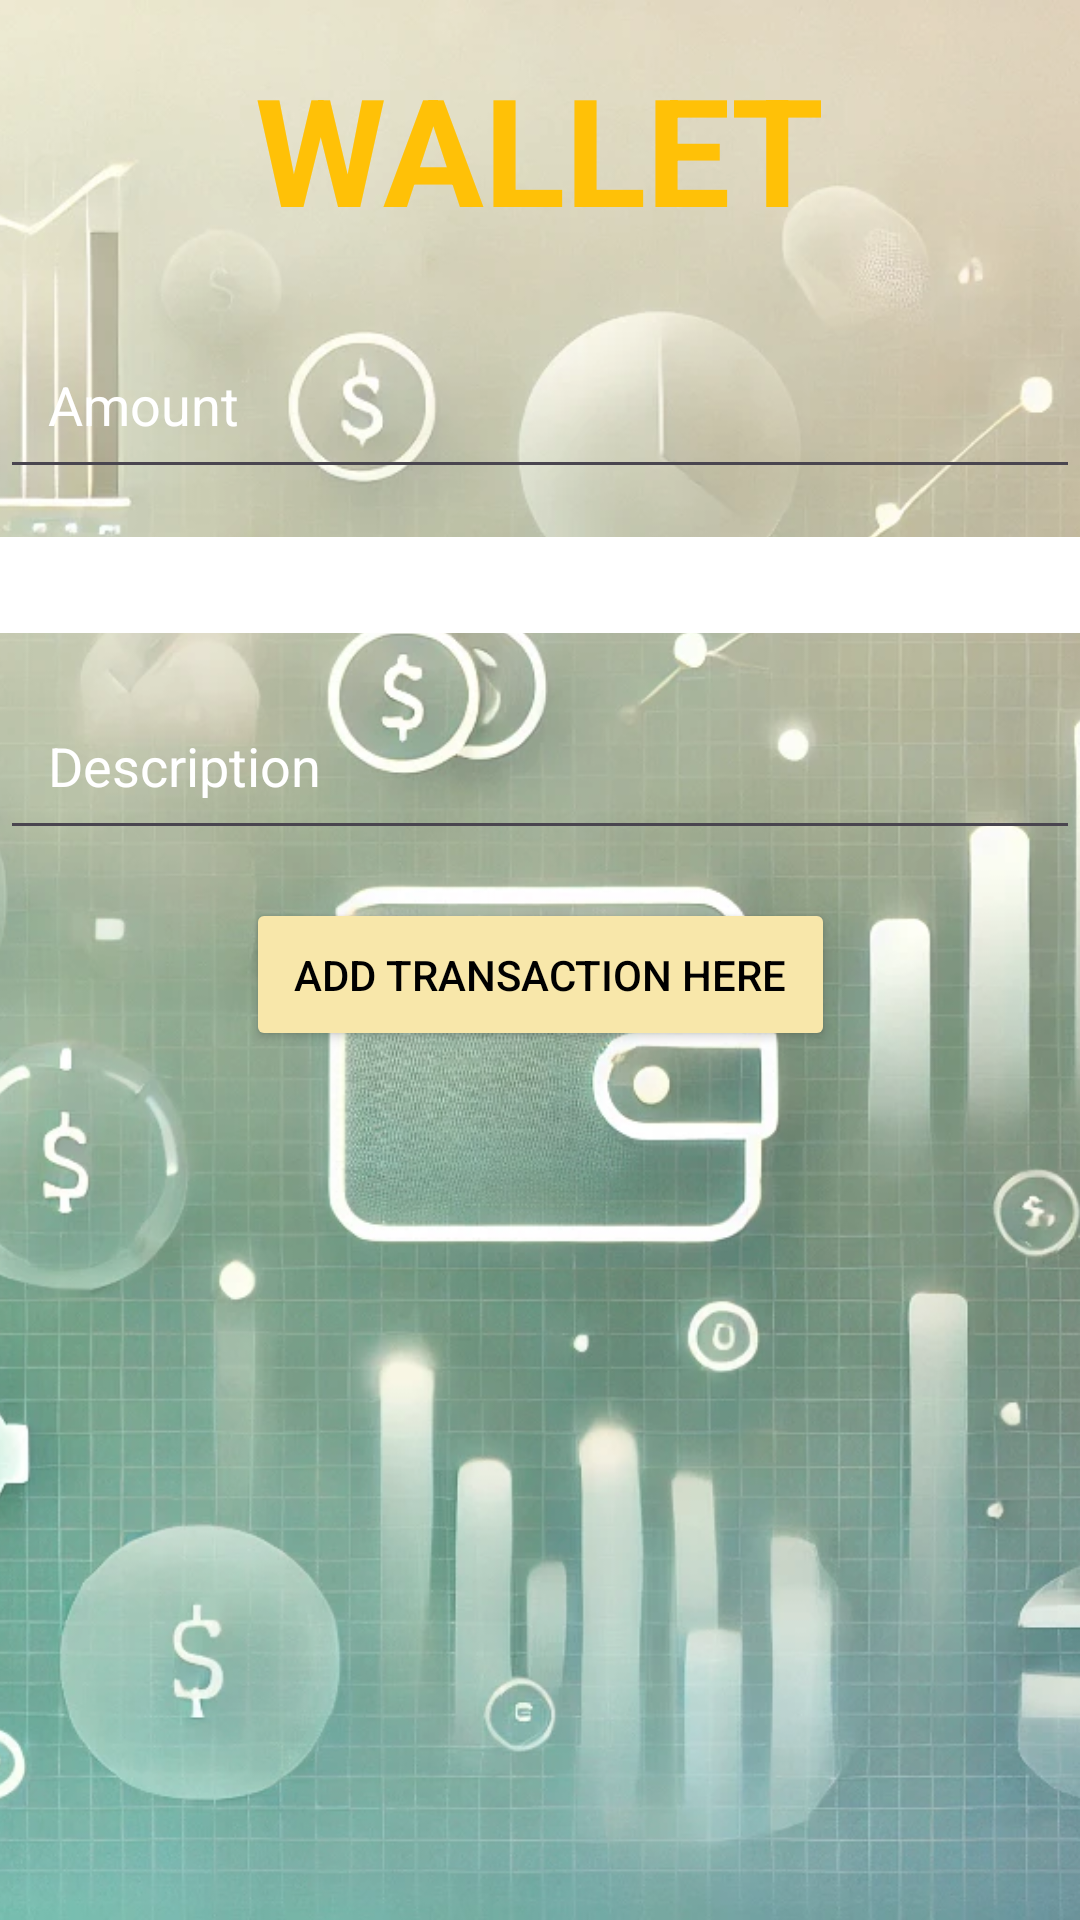

Android layout source for this screen:
<!-- AndroidManifest.xml: application theme Theme.QLchitieu -->
<!-- res/layout/fragment_transaction.xml -->
<?xml version="1.0" encoding="utf-8"?>
<androidx.constraintlayout.widget.ConstraintLayout xmlns:android="http://schemas.android.com/apk/res/android"
    xmlns:app="http://schemas.android.com/apk/res-auto"
    xmlns:tools="http://schemas.android.com/tools"
    android:layout_width="match_parent"
    android:layout_height="match_parent"
    tools:context=".fragment.TransactionFragment">

    
    <ImageView
        android:id="@+id/backgroundImage"
        android:layout_width="0dp"
        android:layout_height="0dp"
        android:src="@drawable/doc"
        android:scaleType="centerCrop"
        app:layout_constraintTop_toTopOf="parent"
        app:layout_constraintBottom_toBottomOf="parent"
        app:layout_constraintStart_toStartOf="parent"
        app:layout_constraintEnd_toEndOf="parent" />

    
    <TextView
        android:id="@+id/title"
        android:layout_width="wrap_content"
        android:layout_height="wrap_content"
        android:text="WALLET"
        android:textSize="50sp"
        android:textStyle="bold"
        android:textColor="#FFC107"
        app:layout_constraintTop_toTopOf="parent"
        app:layout_constraintStart_toStartOf="parent"
        app:layout_constraintEnd_toEndOf="parent"
        app:layout_constraintHorizontal_bias="0.5"
        android:layout_marginTop="16dp" />

    
    <EditText
        android:id="@+id/amountEditText"
        android:layout_width="0dp"
        android:layout_height="wrap_content"
        android:hint="Amount"
        android:inputType="numberDecimal"
        android:padding="16dp"
        android:textColor="#FFFFFF"
        android:textColorHint="#FFFFFF"
        app:layout_constraintTop_toBottomOf="@id/title"
        app:layout_constraintStart_toStartOf="parent"
        app:layout_constraintEnd_toEndOf="parent"
        android:layout_marginTop="24dp" />

    
    <Spinner
        android:id="@+id/transactionTypeSpinner"
        android:layout_width="0dp"
        android:layout_height="wrap_content"
        android:background="@color/white"
        android:padding="16dp"
        app:layout_constraintTop_toBottomOf="@id/amountEditText"
        app:layout_constraintStart_toStartOf="parent"
        app:layout_constraintEnd_toEndOf="parent"
        android:layout_marginTop="16dp" />

    
    <EditText
        android:id="@+id/descriptionEditText"
        android:layout_width="0dp"
        android:layout_height="wrap_content"
        android:hint="Description"
        android:padding="16dp"
        android:textColor="#FFFFFF"
        android:textColorHint="#FFFFFF"
        app:layout_constraintTop_toBottomOf="@id/transactionTypeSpinner"
        app:layout_constraintStart_toStartOf="parent"
        app:layout_constraintEnd_toEndOf="parent"
        android:layout_marginTop="16dp" />

    
    <Button
        android:id="@+id/addTransactionButton"
        android:layout_width="wrap_content"
        android:layout_height="wrap_content"
        android:padding="16dp"
        android:text="Add Transaction Here"
        android:backgroundTint="#F8E7AA"
        android:textColor="@color/black"
        app:layout_constraintTop_toBottomOf="@id/descriptionEditText"
        app:layout_constraintStart_toStartOf="parent"
        app:layout_constraintEnd_toEndOf="parent"
        android:layout_marginTop="16dp" />

    
    <androidx.recyclerview.widget.RecyclerView
        android:id="@+id/transactionsRecyclerView"
        android:layout_width="0dp"
        android:layout_height="0dp"
        android:padding="16dp"
        app:layout_constraintTop_toBottomOf="@id/addTransactionButton"
        app:layout_constraintBottom_toBottomOf="parent"
        app:layout_constraintStart_toStartOf="parent"
        app:layout_constraintEnd_toEndOf="parent"
        android:layout_marginTop="16dp" />
</androidx.constraintlayout.widget.ConstraintLayout>
<!-- resources referenced by this layout -->
<resources>
  <color name="black">#FF000000</color>
  <color name="white">#FFFFFFFF</color>
  <!-- drawable doc: jpg bitmap (drawable, 180978 bytes) -->
  <style name="Theme.QLchitieu" parent="Base.Theme.QLchitieu" />
  <style name="Base.Theme.QLchitieu" parent="Theme.Material3.DayNight.NoActionBar">
          
          
      </style>
</resources>
